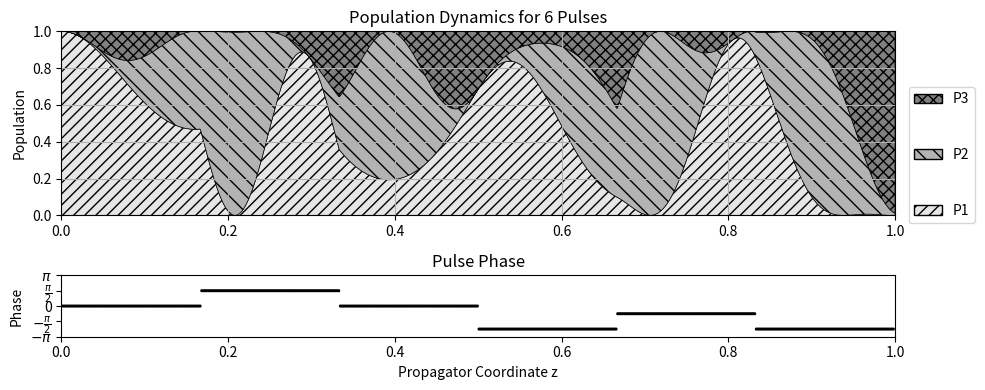

The script that saved this image:
import numpy as np
import matplotlib.pyplot as plt
from scipy.integrate import solve_ivp
from matplotlib.patches import Patch


def get_pulse_phases(total_N):
    if total_N == 1:
        return [np.pi/4]
    if total_N % 2:
        raise ValueError("total_N must be even.")
    composite_half_phase = 5 * np.pi / 4
    if total_N == 2:
        phi = [0]
    elif total_N == 6:
        phi = [0, np.pi / 2, 0]
    elif total_N == 10:
        phi = [0, 5*np.pi/6, np.pi/3, 5*np.pi/6, 0]
    elif total_N == 14:
        phi = [p * np.pi / 12 for p in [0, 11, 10, 17, 10, 11, 0]]
    else:
        raise ValueError(f"Composite pulse not implemented for total_N = {total_N}.")
    return phi + [p + composite_half_phase for p in phi]

def get_pulse_breaks(total_N, max_t = 1.0):
    return np.arange(0, total_N + 1) * max_t / total_N


def omega_coeffs(z, omega0, phi, z_breaks):
    idx = np.searchsorted(z_breaks, z, side='right') - 1
    if idx < 0 or idx >= len(phi):
        return 0.0, 0.0
    return omega0*np.sin(phi[idx]), omega0*np.cos(phi[idx])

def ode_system(z, y, omega0, omega3, z_breaks, phi):
    E1, E2, E3 = y
    omega1, omega2 = omega_coeffs(z, omega0, phi, z_breaks)
    delta = 0.0
    dE1dz = -1j*omega1*E2 - omega3*E3
    dE2dz = -1j*np.conjugate(omega1)*E1 - 1j*delta*E2 - 1j*np.conjugate(omega2)*E3
    dE3dz = omega3*E1 - 1j*omega2*E2
    return [dE1dz, dE2dz, dE3dz]

def solve_system(total_N, omega0, omega3, resolution=0.001, max_t = 1):
    phi = get_pulse_phases(total_N)
    z_breaks = get_pulse_breaks(total_N, max_t)
    z_points = np.arange(0, max_t+ resolution, resolution)
    
    omega0 = omega0 * total_N / max_t
    omega3 = omega3 * total_N / max_t

  
    y0 = [1+0j, 0+0j, 0+0j]
    return solve_ivp(
        lambda z, y: ode_system(z, y, omega0, omega3, z_breaks, phi),
        t_span=(0, max_t),
        y0=y0,
        t_eval=z_points,
        method='RK45', atol=1e-8, rtol=1e-6
    )


if __name__ == "__main__":
    # Solve the system
    max_t = 1
    omega0 = 3
    omega3 =  1.3
    N = 6
    sol = solve_system(N, omega0, omega3, max_t=max_t)
    
    P1 = np.abs(sol.y[0])**2
    P2 = np.abs(sol.y[1])**2
    P3 = np.abs(sol.y[2])**2

    # Prepare stacked data
    cumP1 = P1
    cumP2 = P1 + P2
    cumP3 = P1 + P2 + P3  # should be ~1

    # --- Create a figure with 2 subplots (top: populations, bottom: pulses) ---
    fig, (ax1, ax2) = plt.subplots(2, 1, figsize=(10, 4),
                                    gridspec_kw={'height_ratios': [3, 1]})

    # -------------------- TOP SUBPLOT: Stacked population plot --------------------
    ax1.fill_between(sol.t, 0, cumP1,
                    facecolor='0.9', hatch='///', edgecolor='k', linewidth=0.5)
    ax1.fill_between(sol.t, cumP1, cumP2,
                    facecolor='0.7', hatch='\\\\', edgecolor='k', linewidth=0.5)
    ax1.fill_between(sol.t, cumP2, cumP3,
                    facecolor='0.5', hatch='xxx', edgecolor='k', linewidth=0.5)

    ax1.set_xlim(0, max_t)
    ax1.set_ylim(0, 1)
    ax1.set_ylabel('Population')
    ax1.set_title(f'Population Dynamics for {N} Pulse{"s" if N > 1 else ""}')
    ax1.grid(True)

    # -------------------- BOTTOM SUBPLOT: Pulses from omega_coeffs ----------------
    # We'll sample the entire range [zmin, zmax], compute (omega1, omega2),
    # then compute amplitude = sqrt(omega1^2 + omega2^2) and phase = arctan2(omega1, omega2).
    z_fine = np.linspace(0, 1, 500)
    omega_vals = np.array([omega_coeffs(z, omega0, get_pulse_phases(N), get_pulse_breaks(N)) for z in z_fine])
    omega1_arr, omega2_arr = omega_vals[:,0], omega_vals[:,1]

    amplitude_arr = np.sqrt(omega1_arr**2 + omega2_arr**2)
    phase_arr = np.arctan2(omega1_arr, omega2_arr)  # in range [-pi, +pi]

    # Plot phase vs. z, coloring by amplitude in grayscale.
    # A simple way is to do a scatter plot:
    sc = ax2.scatter(z_fine, phase_arr, c=-amplitude_arr, cmap='gray',
                    edgecolor='none', s=5)

    ax2.set_xlim(0, 1)
    # Adjust your phase limits as desired
    ax2.set_ylim(-np.pi, np.pi)
    
    # Choose which tick locations you want
    ticks = [-np.pi, -np.pi/2, 0, np.pi/2, np.pi]

    # Create LaTeX-style labels
    tick_labels = [r'$-\pi$', r'$-\frac{\pi}{2}$', '0', r'$\frac{\pi}{2}$', r'$\pi$']

    # Assign them to the axis
    ax2.set_yticks(ticks)
    ax2.set_yticklabels(tick_labels)
    ax2.set_xlabel('Propagator Coordinate z')
    ax2.set_ylabel('Phase')
    ax2.set_title('Pulse Phase')

    # -------------------- Legend Outside the Figure --------------------
    # We create custom legend patches in the order P3 (top), P2 (middle), P1 (bottom).
    legend_handles = [
        Patch(facecolor='0.5', hatch='xxx', edgecolor='k', label='P3'),
        Patch(facecolor='0.7', hatch='\\\\', edgecolor='k', label='P2'),
        Patch(facecolor='0.9', hatch='///', edgecolor='k', label='P1')
    ]

    # Tighten layout so subplots don't overlap
    plt.tight_layout()

    # Make some room on the right for the legend
    fig.subplots_adjust(right=0.9)

    # Place a single legend for the whole figure, anchored outside on the right.
    fig.legend(
        handles=legend_handles,
        loc='center right',       # vertically center on the right edge
        bbox_to_anchor=(0.98, 0.6),
        borderaxespad=0,
        labelspacing=3.0          # spread out entries vertically
    )

    plt.show()
